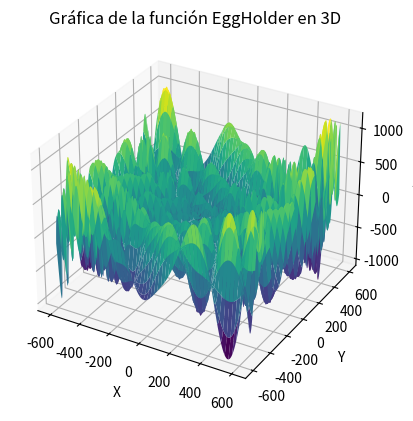

Source code (Python):
# -*- coding: utf-8 -*-
"""
Created on Fri Aug 25 16:03:37 2023

Tarea 3 - Funciones de prueba para optimización multimodal, multiobjetivo y multidimensional

[redacted]
"""
import numpy as np  # Importa la biblioteca NumPy para manipulación numérica
import matplotlib.pyplot as plt  # Importa la biblioteca Matplotlib para visualización
from mpl_toolkits.mplot3d import Axes3D  # Importa la herramienta 3D de Matplotlib

# Crear datos de ejemplo: genera arreglos de valores X e Y, y crea una malla (grid) X-Y
x = np.linspace(-600, 600, 1000)  # Crea 100 valores equidistantes en el rango -5 a 5
y = np.linspace(-600, 600, 1000)
x, y = np.meshgrid(x, y)  # Crea una malla de valores X e Y para usar en la gráfica

# Calcula los valores Z para una superficie en función de los valores X e Y
z = -(y + 47) * np.sin(np.sqrt(np.abs(y + x/2 + 47))) - x * np.sin(np.sqrt(np.abs(x - (y + 47))))

# Crear una figura en 3D
fig = plt.figure()  # Crea una figura para la gráfica
ax = fig.add_subplot(111, projection='3d')  # Agrega un subplot 3D a la figura

# Crear la gráfica de superficie
surface = ax.plot_surface(x, y, z, cmap='viridis')  # Crea la gráfica de superficie con colores viridis

# Agregar etiquetas y título
ax.set_xlabel('X')  # Agrega etiqueta al eje X
ax.set_ylabel('Y')  # Agrega etiqueta al eje Y
ax.set_zlabel('Z')  # Agrega etiqueta al eje Z
ax.set_title('Gráfica de la función EggHolder en 3D')  # Agrega un título a la gráfica

# Mostrar la gráfica
plt.show()  # Muestra la gráfica en una ventana emergente
